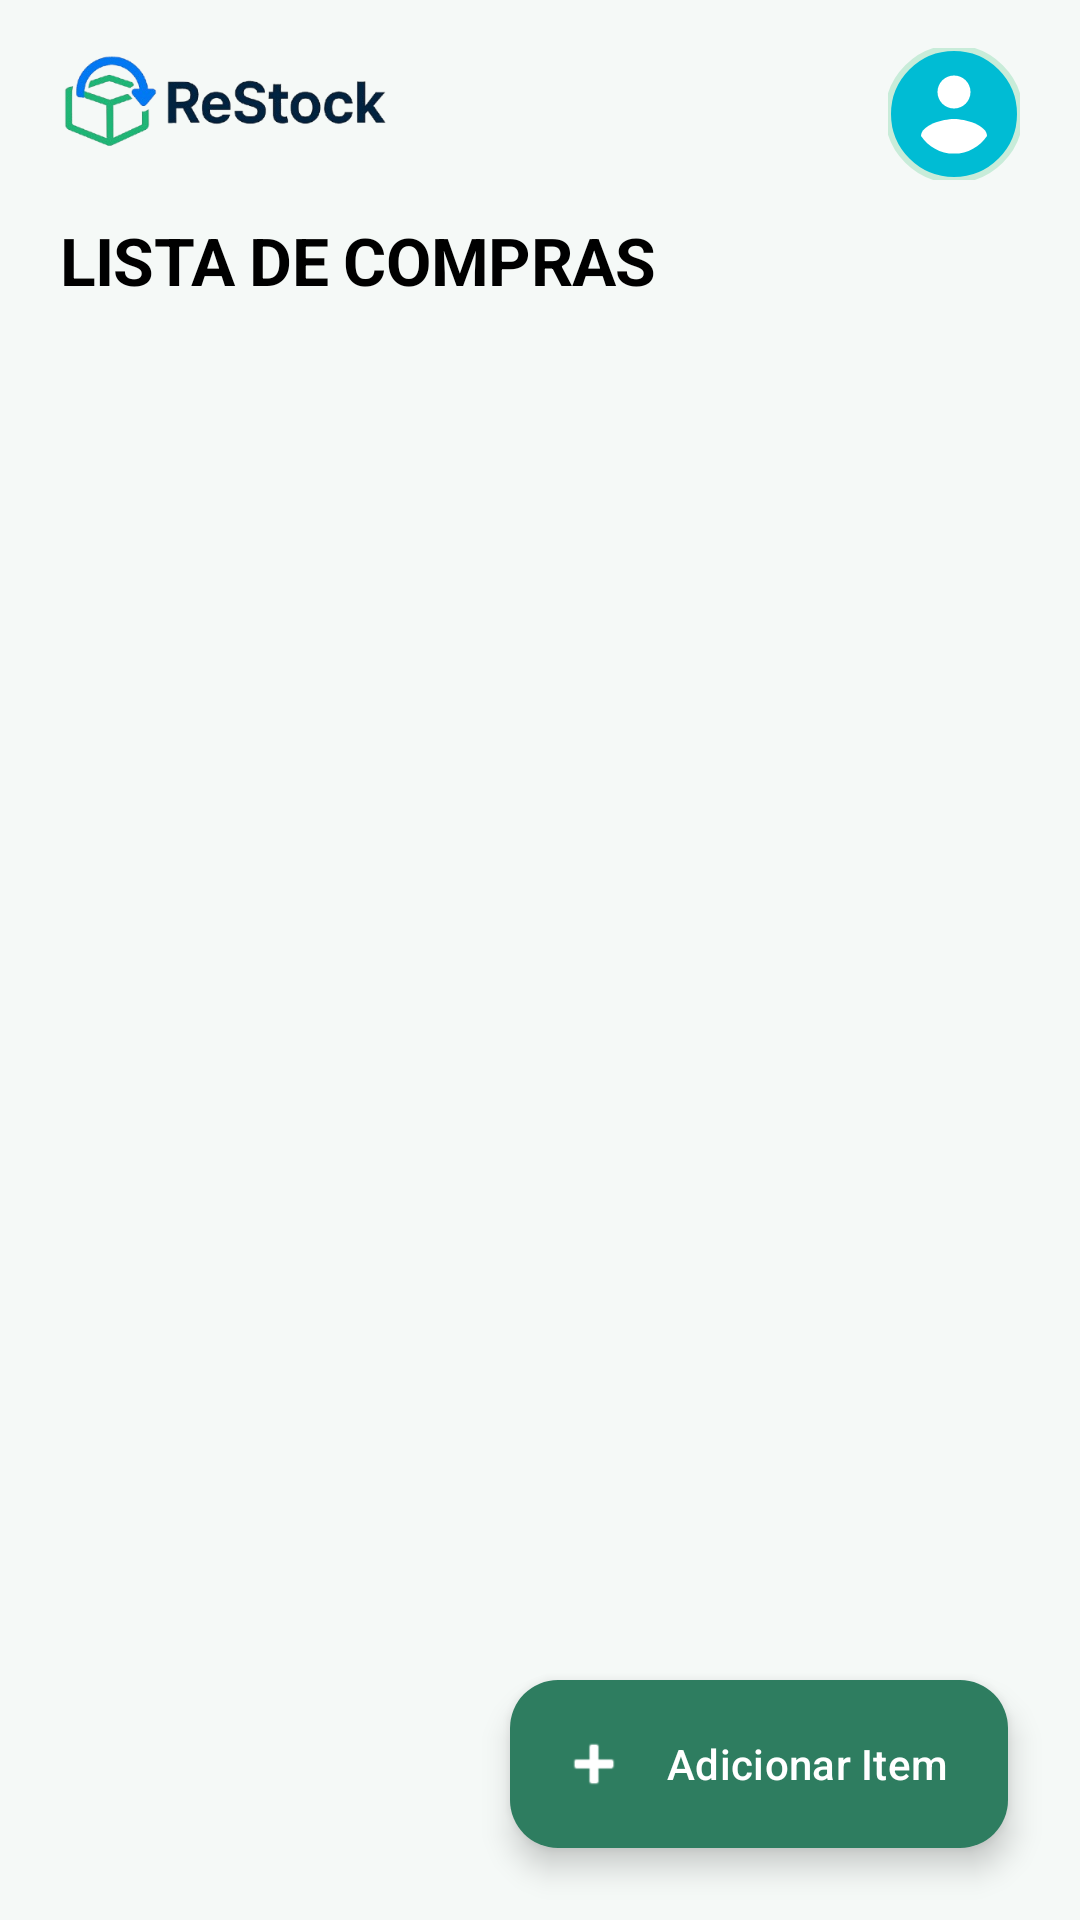

Write the Android layout XML for this screen, with the resource values it uses.
<!-- AndroidManifest.xml: application theme Theme.ReStock_PG_Dispositivo_Moveis -->
<!-- res/layout/fragment_list.xml -->
<?xml version="1.0" encoding="utf-8"?>
<androidx.constraintlayout.widget.ConstraintLayout xmlns:android="http://schemas.android.com/apk/res/android"
    xmlns:app="http://schemas.android.com/apk/res-auto"
    xmlns:tools="http://schemas.android.com/tools"
    android:layout_width="match_parent"
    android:layout_height="match_parent"
    android:background="?android:colorBackground"
    tools:context=".ListFragment">

    
    <RelativeLayout
        android:id="@+id/headerLayout"
        android:layout_width="match_parent"
        android:layout_height="wrap_content"
        android:paddingStart="20dp"
        android:paddingEnd="20dp"
        android:paddingTop="16dp"
        android:paddingBottom="8dp"
        app:layout_constraintTop_toTopOf="parent">

        <ImageView
            android:layout_width="110dp"
            android:layout_height="44dp"
            android:src="@drawable/ic_restock_logo"
            android:layout_centerVertical="true" />

        <com.google.android.material.imageview.ShapeableImageView
            android:id="@+id/profileImageView"
            android:layout_width="44dp"
            android:layout_height="44dp"
            android:layout_alignParentEnd="true"
            android:src="@drawable/ic_avatar"
            android:scaleType="centerCrop"
            app:shapeAppearanceOverlay="@style/ShapeAppearance.Material3.Corner.Full"
            app:strokeWidth="2dp"
            app:strokeColor="@color/primary_container" />
    </RelativeLayout>

    <TextView
        android:id="@+id/listTitle"
        android:layout_width="wrap_content"
        android:layout_height="wrap_content"
        android:layout_marginStart="20dp"
        android:layout_marginTop="4dp"
        android:text="@string/shopping_list_title"
        android:textSize="22sp"
        android:textStyle="bold"
        android:letterSpacing="-0.01"
        android:textColor="?attr/colorOnBackground"
        app:layout_constraintStart_toStartOf="parent"
        app:layout_constraintTop_toBottomOf="@id/headerLayout" />

    <TextView
        android:id="@+id/emptyListTextView"
        android:layout_width="wrap_content"
        android:layout_height="wrap_content"
        android:text="@string/empty_shopping_list"
        android:textSize="15sp"
        android:alpha="0.5"
        android:visibility="gone"
        app:layout_constraintBottom_toBottomOf="parent"
        app:layout_constraintEnd_toEndOf="parent"
        app:layout_constraintStart_toStartOf="parent"
        app:layout_constraintTop_toBottomOf="@id/listTitle" />

    <androidx.recyclerview.widget.RecyclerView
        android:id="@+id/shoppingListRecyclerView"
        android:layout_width="0dp"
        android:layout_height="0dp"
        android:layout_marginTop="12dp"
        android:clipToPadding="false"
        android:paddingBottom="100dp"
        app:layoutManager="androidx.recyclerview.widget.LinearLayoutManager"
        app:layout_constraintBottom_toBottomOf="parent"
        app:layout_constraintEnd_toEndOf="parent"
        app:layout_constraintStart_toStartOf="parent"
        app:layout_constraintTop_toBottomOf="@id/listTitle"
        tools:listitem="@layout/item_shopping_list" />

    <com.google.android.material.floatingactionbutton.ExtendedFloatingActionButton
        android:id="@+id/addShoppingItemButton"
        android:layout_width="wrap_content"
        android:layout_height="wrap_content"
        android:layout_margin="24dp"
        android:text="@string/add_item_to_list"
        android:textColor="@android:color/white"
        app:icon="@android:drawable/ic_input_add"
        app:iconTint="@android:color/white"
        app:backgroundTint="?attr/colorPrimary"
        app:cornerRadius="16dp"
        app:layout_constraintBottom_toBottomOf="parent"
        app:layout_constraintEnd_toEndOf="parent" />

</androidx.constraintlayout.widget.ConstraintLayout>
<!-- res/layout/item_shopping_list.xml (included above) -->
<?xml version="1.0" encoding="utf-8"?>
<com.google.android.material.card.MaterialCardView xmlns:android="http://schemas.android.com/apk/res/android"
    xmlns:app="http://schemas.android.com/apk/res-auto"
    xmlns:tools="http://schemas.android.com/tools"
    android:layout_width="match_parent"
    android:layout_height="wrap_content"
    android:layout_marginHorizontal="20dp"
    android:layout_marginVertical="5dp"
    app:cardCornerRadius="16dp"
    app:cardElevation="2dp"
    app:strokeWidth="0dp">

    <androidx.constraintlayout.widget.ConstraintLayout
        android:layout_width="match_parent"
        android:layout_height="wrap_content"
        android:paddingStart="12dp"
        android:paddingEnd="10dp"
        android:paddingTop="12dp"
        android:paddingBottom="12dp">

        <CheckBox
            android:id="@+id/itemCheckBox"
            android:layout_width="wrap_content"
            android:layout_height="wrap_content"
            android:minWidth="0dp"
            android:minHeight="0dp"
            android:buttonTint="?attr/colorPrimary"
            app:layout_constraintBottom_toBottomOf="parent"
            app:layout_constraintStart_toStartOf="parent"
            app:layout_constraintTop_toTopOf="parent" />

        <TextView
            android:id="@+id/itemNameTextView"
            android:layout_width="0dp"
            android:layout_height="wrap_content"
            android:layout_marginStart="10dp"
            android:layout_marginEnd="8dp"
            android:textSize="16sp"
            android:textStyle="bold"
            android:textColor="?attr/colorOnSurface"
            app:layout_constraintEnd_toStartOf="@+id/deleteButton"
            app:layout_constraintStart_toEndOf="@id/itemCheckBox"
            app:layout_constraintTop_toTopOf="parent"
            tools:text="Ovos Frescos" />

        <TextView
            android:id="@+id/itemQuantityTextView"
            android:layout_width="0dp"
            android:layout_height="wrap_content"
            android:layout_marginTop="2dp"
            android:alpha="0.6"
            android:textSize="13sp"
            app:layout_constraintEnd_toEndOf="@id/itemNameTextView"
            app:layout_constraintStart_toStartOf="@id/itemNameTextView"
            app:layout_constraintTop_toBottomOf="@id/itemNameTextView"
            tools:text="6 unidades" />

        <TextView
            android:id="@+id/boughtByTextView"
            android:layout_width="0dp"
            android:layout_height="wrap_content"
            android:layout_marginTop="2dp"
            android:alpha="0.45"
            android:textSize="11sp"
            android:textStyle="italic"
            android:visibility="gone"
            app:layout_constraintBottom_toBottomOf="parent"
            app:layout_constraintEnd_toEndOf="@id/itemNameTextView"
            app:layout_constraintStart_toStartOf="@id/itemNameTextView"
            app:layout_constraintTop_toBottomOf="@id/itemQuantityTextView"
            tools:text="Comprado por Hugo"
            tools:visibility="visible" />

        <ImageButton
            android:id="@+id/deleteButton"
            android:layout_width="32dp"
            android:layout_height="32dp"
            android:background="?attr/selectableItemBackgroundBorderless"
            android:contentDescription="@string/edit"
            android:padding="4dp"
            android:scaleType="fitCenter"
            android:src="@drawable/ic_delete"
            app:layout_constraintBottom_toBottomOf="parent"
            app:layout_constraintEnd_toEndOf="parent"
            app:layout_constraintTop_toTopOf="parent"
            app:tint="#E57373" />

    </androidx.constraintlayout.widget.ConstraintLayout>
</com.google.android.material.card.MaterialCardView>
<!-- resources referenced by this layout -->
<resources>
  <color name="primary_container">#C8ECD9</color>
  <!-- drawable ic_avatar (drawable) -->
  <vector xmlns:android="http://schemas.android.com/apk/res/android"
      android:width="40dp"
      android:height="40dp"
      android:viewportWidth="40"
      android:viewportHeight="40">
  
      
      <path
          android:pathData="M20,20m-20,0a20,20 0,1 1,40 0a20,20 0,1 1,-40 0"
          android:fillColor="#00BCD4"/>
  
      
      <group
          android:scaleX="1.6667"
          android:scaleY="1.6667">
          <path
              android:fillColor="@android:color/white"
              android:pathData="M12,5c1.66,0 3,1.34 3,3s-1.34,3 -3,3 -3,-1.34 -3,-3 1.34,-3 3,-3z"/>
          <path
              android:fillColor="@android:color/white"
              android:pathData="M12,19.2c-2.5,0 -4.71,-1.28 -6,-3.22 0.03,-1.99 4,-3.08 6,-3.08 1.99,0 5.97,1.09 6,3.08 -1.29,1.94 -3.5,3.22 -6,3.22z"/>
      </group>
  </vector>
  <!-- drawable ic_restock_logo: png bitmap (drawable, 43316 bytes) -->
  <string name="add_item_to_list">Adicionar Item</string>
  <string name="edit">Editar</string>
  <string name="empty_shopping_list">A lista de compras está vazia.</string>
  <string name="shopping_list_title">LISTA DE COMPRAS</string>
  <style name="Theme.ReStock_PG_Dispositivo_Moveis" parent="Base.Theme.ReStock_PG_Dispositivo_Moveis" />
  <style name="Base.Theme.ReStock_PG_Dispositivo_Moveis" parent="Theme.Material3.Light.NoActionBar">
          
          <item name="colorPrimary">@color/primary</item>
          <item name="colorOnPrimary">@color/white</item>
          <item name="colorPrimaryContainer">@color/primary_container</item>
          <item name="colorOnPrimaryContainer">@color/on_primary_container</item>
  
          
          <item name="colorSecondary">@color/secondary</item>
          <item name="colorOnSecondary">@color/white</item>
          <item name="colorSecondaryContainer">@color/secondary_container</item>
  
          
          <item name="colorTertiary">@color/tertiary</item>
          <item name="colorTertiaryContainer">@color/tertiary_container</item>
  
          
          <item name="colorSurface">@color/surface</item>
          <item name="colorOnSurface">@color/black</item>
          <item name="colorSurfaceVariant">@color/surface_variant</item>
          <item name="android:colorBackground">@color/background</item>
          <item name="colorOnBackground">@color/black</item>
          <item name="colorOutline">@color/outline</item>
  
          
          <item name="productCardCornerRadius">16dp</item>
          <item name="productCardElevation">2dp</item>
      </style>
  <color name="primary">#2E7D60</color>
  <color name="white">#FFFFFFFF</color>
  <color name="on_primary_container">#003926</color>
  <color name="secondary">#D4762A</color>
  <color name="secondary_container">#FDEEDD</color>
  <color name="tertiary">#7B5EA7</color>
  <color name="tertiary_container">#EDE0FF</color>
  <color name="surface">#FFFFFF</color>
  <color name="black">#FF000000</color>
  <color name="surface_variant">#EDF7F2</color>
  <color name="background">#F5F9F7</color>
  <color name="outline">#719070</color>
</resources>
